The GitHub repository golden-com/Golden_Detect_Anemic contains a labelled image folder "data" with 2 categories: anemia, no anemia. Examples follow, each with its label.

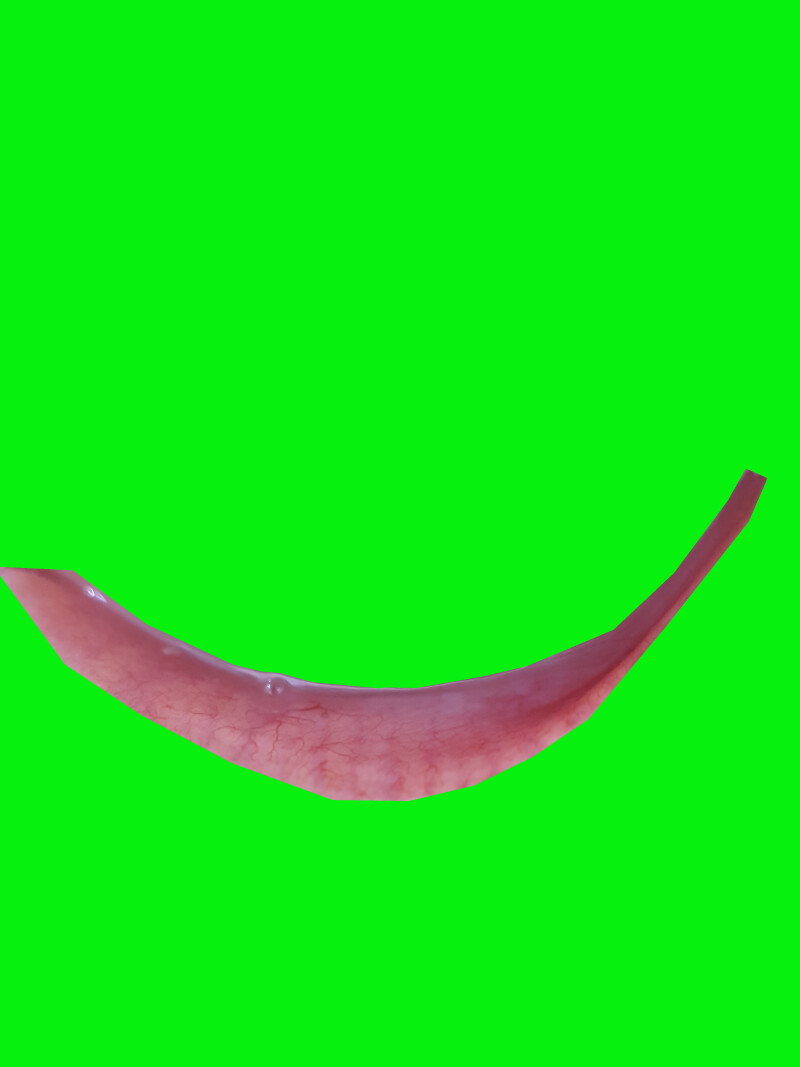
Label: no anemia

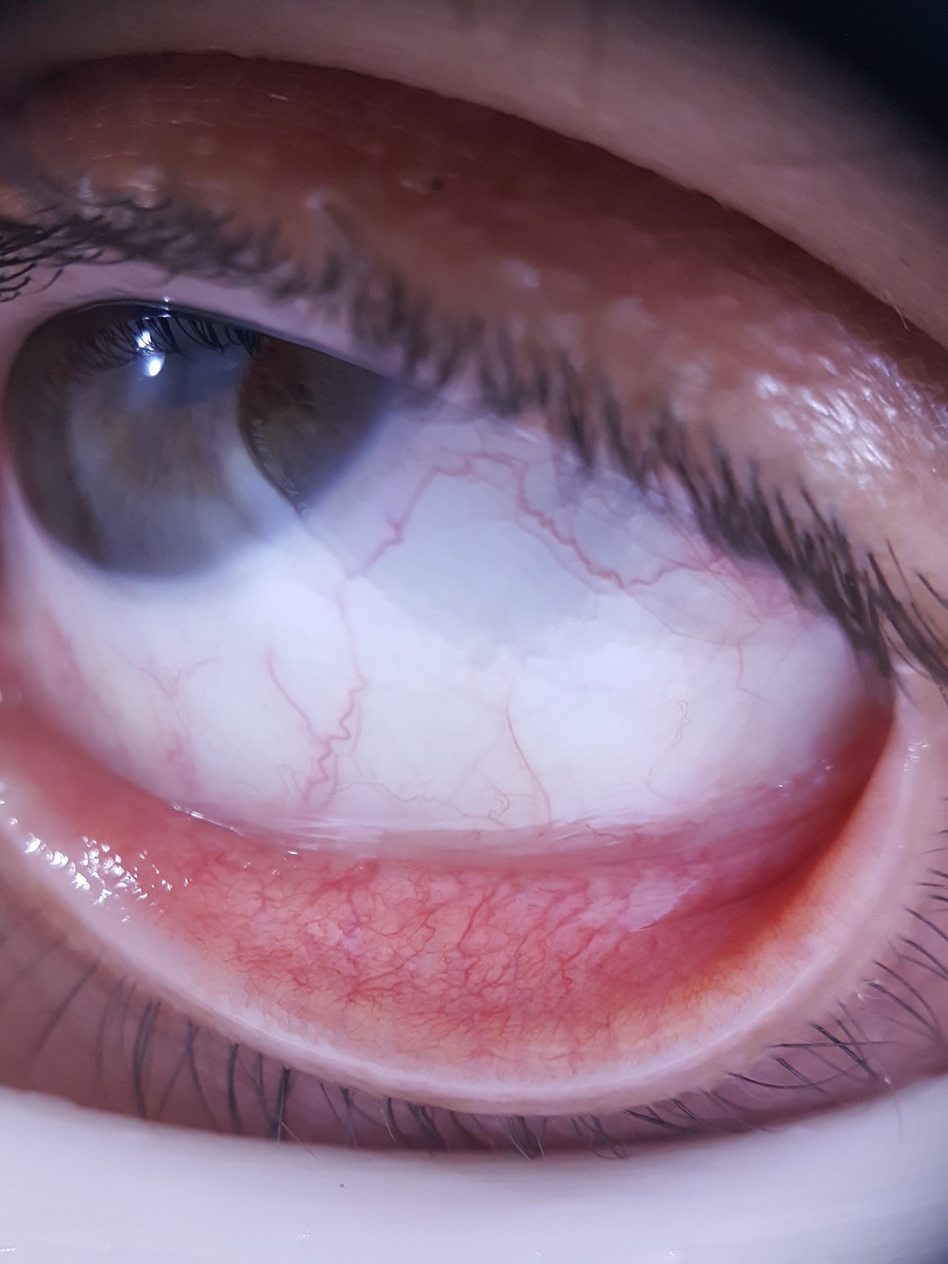
Label: no anemia

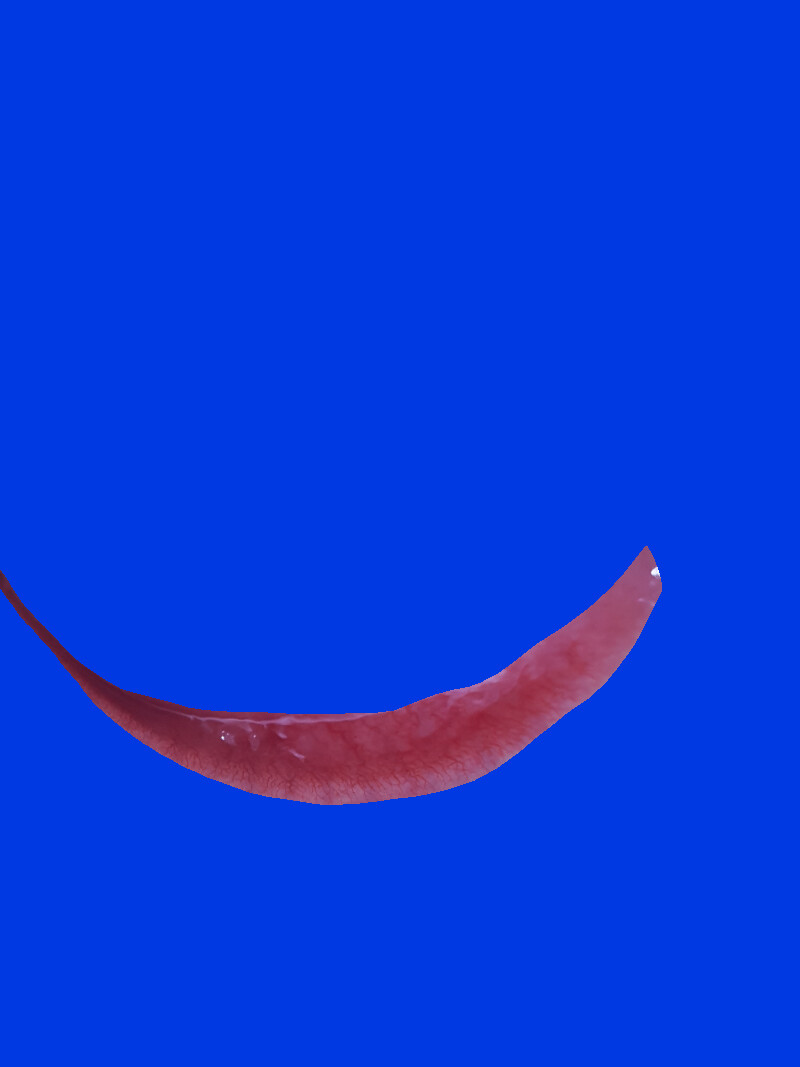
Label: no anemia

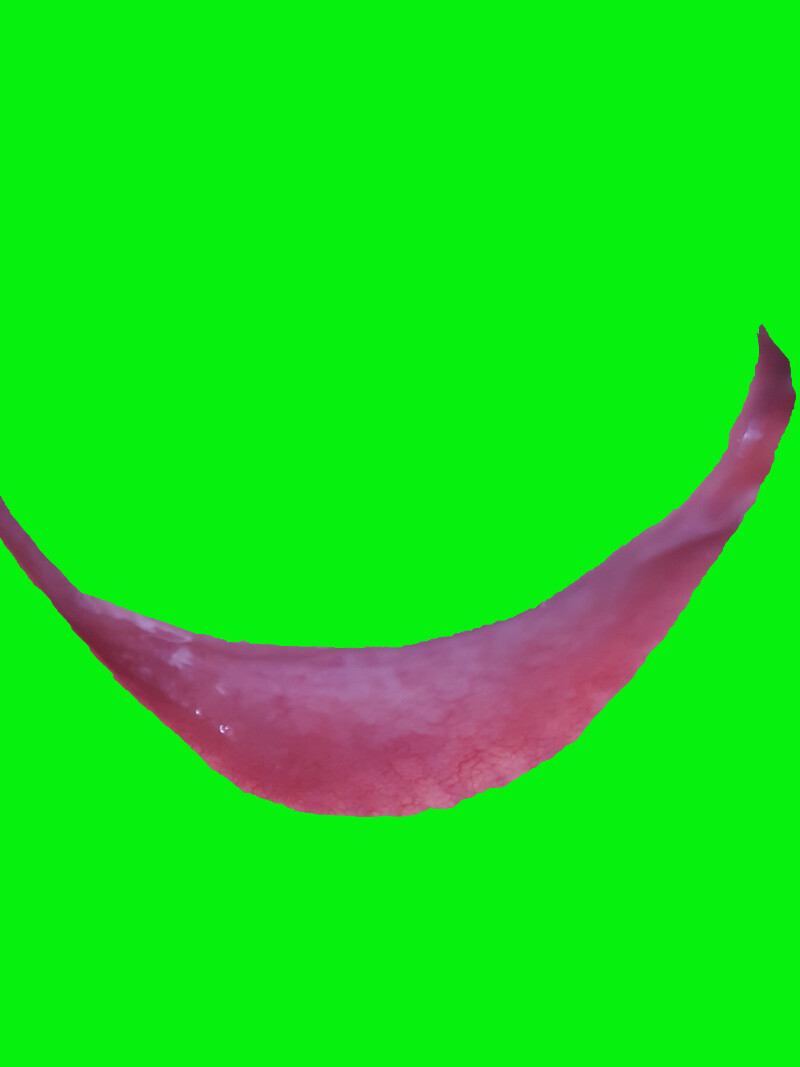
Label: anemia

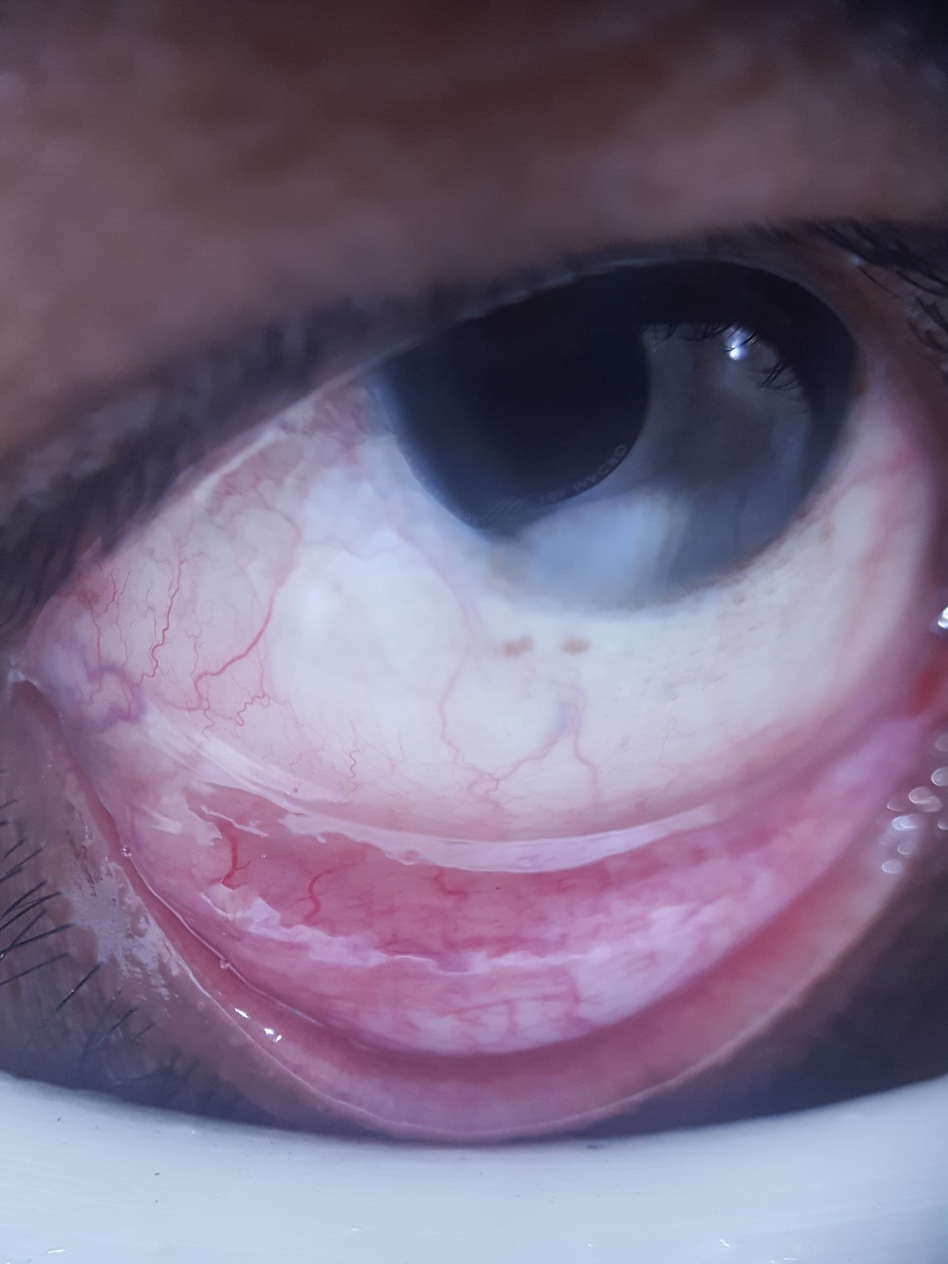
Label: anemia

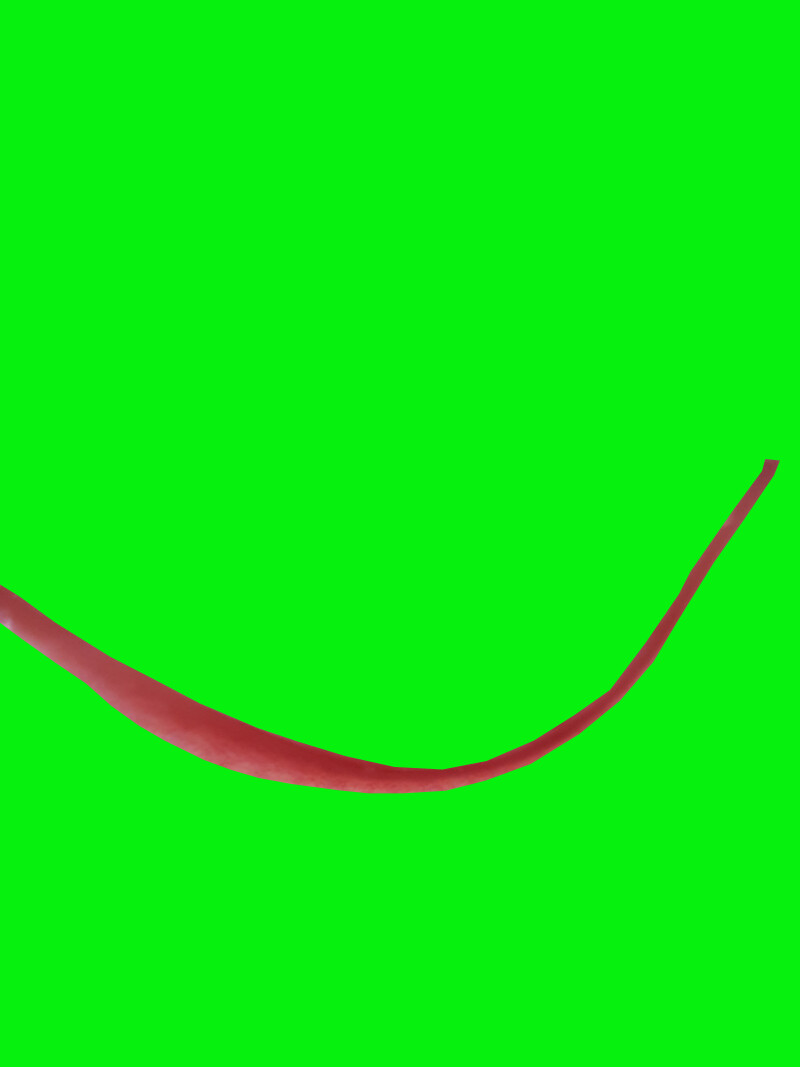
Label: no anemia
